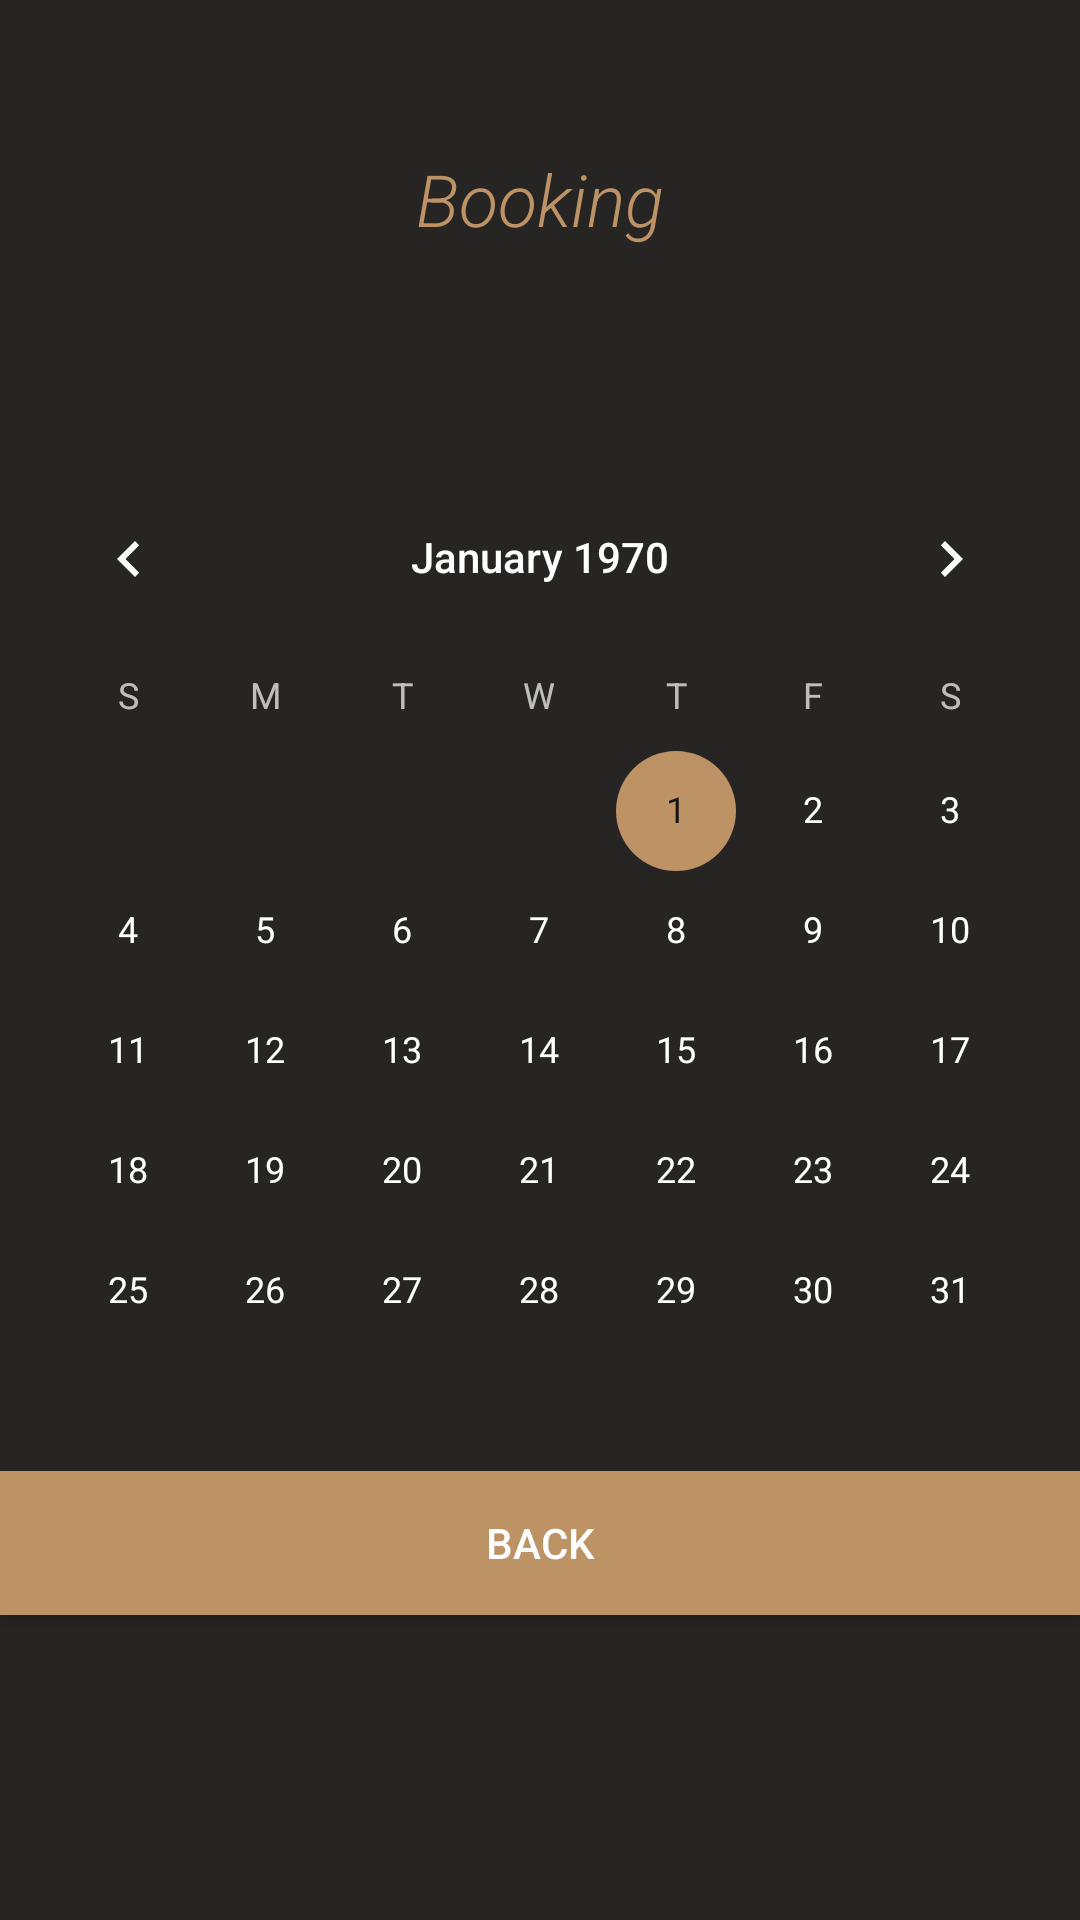

The Android layout XML behind this screen, and the referenced resources:
<!-- AndroidManifest.xml: application theme AppTheme -->
<!-- res/layout/activity_calender_booking.xml -->
<?xml version="1.0" encoding="utf-8"?>
<android.support.constraint.ConstraintLayout xmlns:android="http://schemas.android.com/apk/res/android"
    xmlns:app="http://schemas.android.com/apk/res-auto"
    xmlns:tools="http://schemas.android.com/tools"
    android:layout_width="match_parent"
    android:layout_height="match_parent"
    tools:context=".CalenderBooking"
    android:background="@color/bgcolor">
    <LinearLayout

        android:layout_width="match_parent"
        android:layout_height="match_parent"
        android:orientation="vertical">

        <TextView
            android:layout_width="match_parent"
            android:layout_height="wrap_content"
            android:text="Booking"
            android:textAlignment="center"
            android:padding="50dp"
            android:textSize="24dp"
            android:textColor="@color/textColor"
            android:textStyle="italic"
            android:fontFamily="sans-serif-light"
            />
        <CalendarView
            android:id="@+id/calender"
            android:paddingTop="20dp"
            android:layout_width="match_parent"
            android:layout_height="wrap_content"

            >





        </CalendarView>

    <Button
        android:layout_width="match_parent"
        android:layout_height="wrap_content"
        android:text="Back"
        android:background="@color/textColor"
        android:id="@+id/back"
        />
    </LinearLayout>

</android.support.constraint.ConstraintLayout>
<!-- resources referenced by this layout -->
<resources>
  <color name="bgcolor">#262523</color>
  <color name="textColor">#BD9265</color>
  <style name="AppTheme" parent="Theme.AppCompat.NoActionBar">
          
          <item name="colorPrimary">@color/colorPrimary</item>
          <item name="colorPrimaryDark">@color/colorPrimaryDark</item>
          <item name="colorAccent">@color/colorAccent</item>
      </style>
  <color name="colorPrimary">#008577</color>
  <color name="colorPrimaryDark">#00574B</color>
  <color name="colorAccent">#BD9265</color>
</resources>
